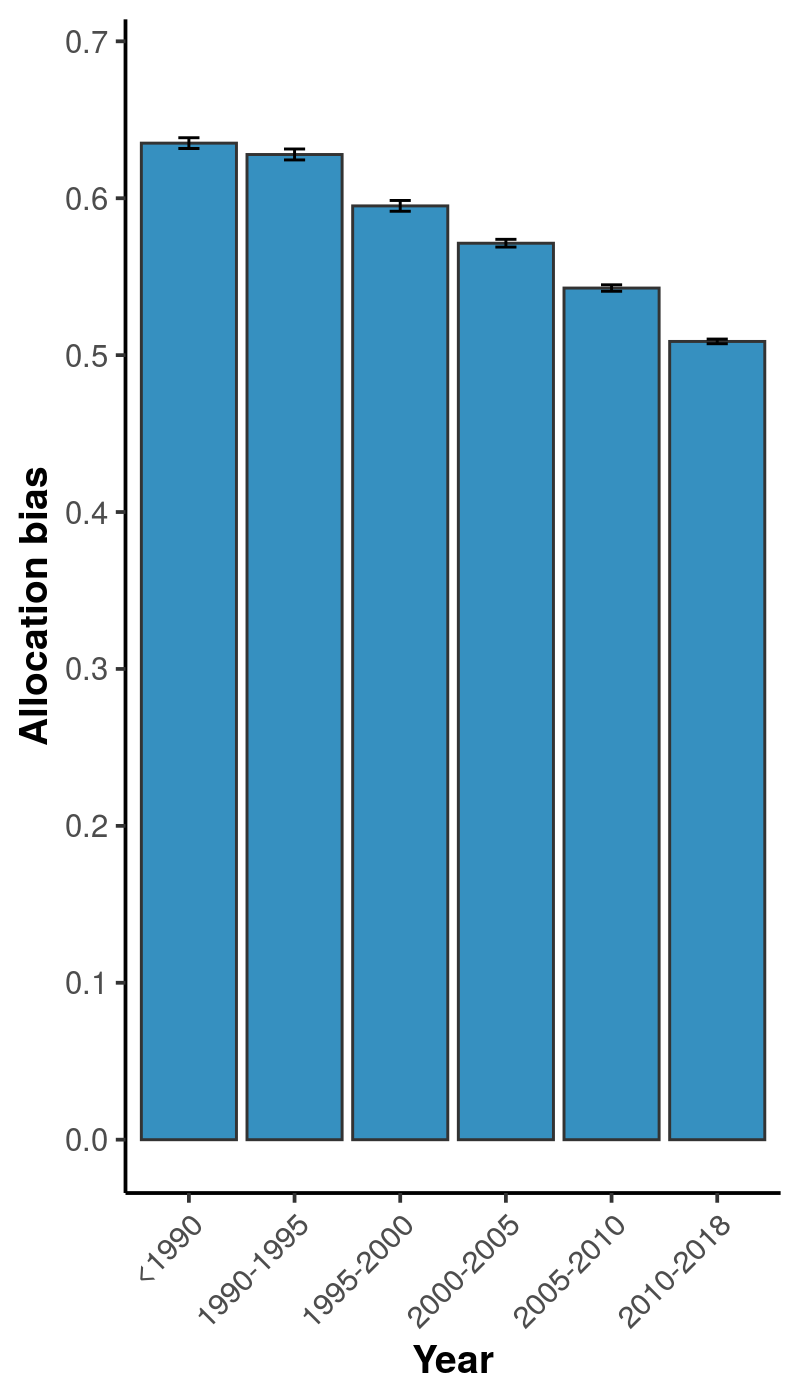

The data file committed next to this chart (first rows):
, x, mean, lower, upper
1, <1990, 0.6351, 0.6317, 0.6386
2, 1990-1995, 0.6279, 0.6244, 0.6314
3, 1995-2000, 0.5951, 0.5917, 0.5986
4, 2000-2005, 0.5713, 0.5689, 0.5738
5, 2005-2010, 0.5428, 0.5407, 0.5448
6, 2010-2018, 0.5087, 0.5073, 0.5102
